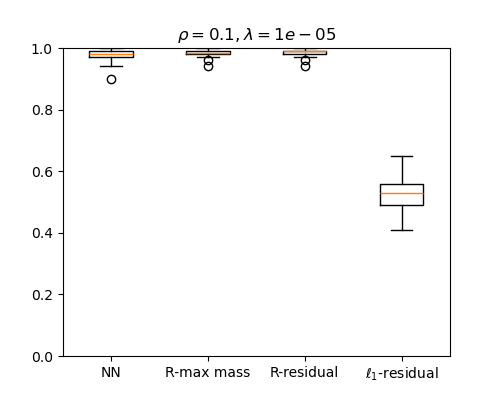

Data behind this chart, as committed beside it:
NN, R-max mass, R-residual, l1-residual
0.94, 0.99, 0.99, 0.54
0.97, 1.0, 1.0, 0.65
0.97, 0.98, 0.98, 0.55
0.99, 0.99, 0.99, 0.58
0.98, 0.97, 0.97, 0.53
0.99, 1.0, 1.0, 0.5
0.99, 1.0, 1.0, 0.47
0.97, 0.99, 0.99, 0.56
0.97, 0.99, 0.99, 0.53
0.98, 0.98, 0.98, 0.53
0.99, 0.99, 0.99, 0.47
0.99, 0.99, 0.99, 0.58
0.96, 0.97, 0.97, 0.53
0.97, 0.97, 0.97, 0.52
0.98, 0.98, 0.98, 0.58
0.98, 0.99, 0.99, 0.56
0.97, 0.98, 0.98, 0.53
0.98, 0.98, 0.98, 0.58
0.98, 0.99, 0.99, 0.54
0.98, 0.98, 0.98, 0.43
0.98, 0.99, 0.99, 0.5
0.97, 0.97, 0.97, 0.54
1.0, 1.0, 1.0, 0.42
0.98, 0.99, 0.99, 0.49
0.98, 0.99, 0.99, 0.41
0.99, 0.99, 0.99, 0.49
0.99, 0.98, 0.99, 0.45
0.99, 0.99, 0.99, 0.59
0.97, 0.98, 0.99, 0.53
0.98, 1.0, 1.0, 0.59
0.98, 0.98, 0.98, 0.49
0.99, 0.99, 0.99, 0.5
0.99, 0.98, 0.98, 0.57
0.98, 0.99, 0.99, 0.49
0.99, 0.98, 0.99, 0.55
0.97, 0.98, 0.98, 0.42
0.98, 0.97, 0.97, 0.58
0.98, 0.98, 0.98, 0.55
0.9, 0.94, 0.94, 0.52
0.98, 0.99, 0.99, 0.52
0.98, 0.98, 0.98, 0.52
0.99, 1.0, 1.0, 0.62
0.97, 0.96, 0.96, 0.55
1.0, 0.99, 0.99, 0.49
0.96, 0.98, 0.98, 0.48
0.96, 0.98, 0.98, 0.53
0.97, 0.98, 0.98, 0.49
0.98, 0.99, 0.99, 0.52
0.98, 0.98, 0.98, 0.52
0.99, 1.0, 1.0, 0.59
